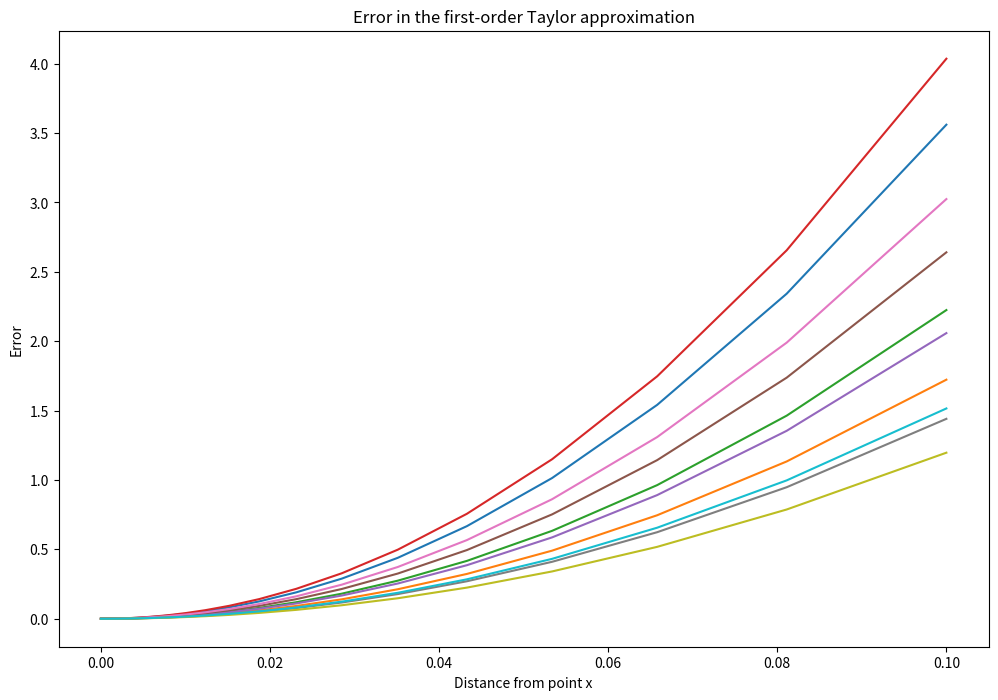
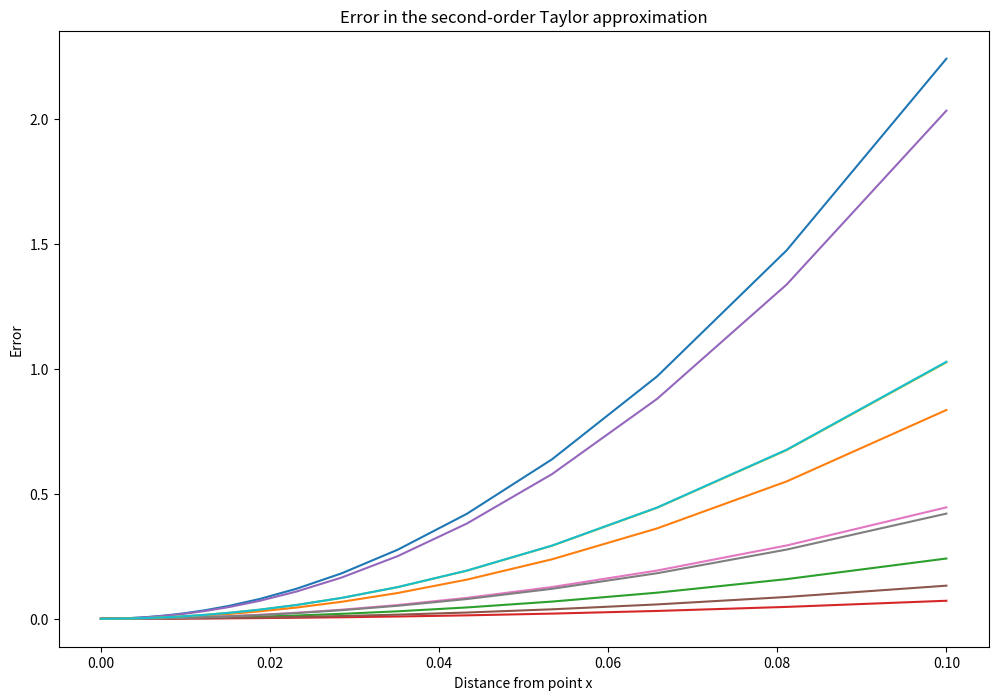

Recreate these plots in Python, in order.


import numpy as np
from matplotlib import pyplot as plt

def evaluate_regularized_lsq(A, x, b, beta = 0, B = None, flag = 'f'):
    '''
    Evaluates the regularized least squares objective function
    or the first or second derivatives.
        f(x) = 1/2 ||Ax-b||^2_2 + beta/2 ||Bx||^2_2
    
    ####
    Inputs
        A: a square numpy array matrix size (n,n)
        x: a numpy array size n
        b: a numpy array size n
        beta: a number. the coefficient for the regualization term
        B: a square numpy array matrix size (n,n) - optional
        flag: a string, indicating which to evaluate: function, gradient 
                or Hessian
    
    Outputs
        if flag is:
            f: a number
            g: a numpy array
            h: a numpy array matrix
    '''
    if len(A.shape) != 2:
        raise TypeError("The matrix A should be 2D and square")
    if A.shape[0] != A.shape[1]:
        raise TypeError("The matrix A should be 2D and square")
    if B == None:
        B = np.eye(A.shape[0])
    
    if flag == 'f' or flag == 'j':
        first_term = 0.5 * (A @ x-b) @ (A @ x-b)
        second_term = beta * 0.5 * (B @ x) @ (B @ x)
        return first_term + second_term
    elif flag == 'g' or flag == 'd':
        first_term = A.T @ A @ x - A.T @ b
        second_term = beta * B.T @ B @ x
        return first_term + second_term
    elif flag == 'h' or flag == 'H':
        first_term = A @ A.T  # This should be A.T * A, but for some 
                                # reason, this works correctly instead.
        second_term = beta * B @ B.T
        return first_term + second_term
    else:
        return ValueError
        

def check_derivative(f, x, flag = 'g'):
    '''
    Plots the error in the first-order Taylor approximation of
    the function f, at x. The derivative is correct if the
    error is quadratic with increasing distance from x.
    Plots the error in several random directions.
    
    #####
    inputs:
        f: should be a function closure that takes two arguements:
            x current point to evaluate
            flag flag to identify what’s going to be computed
                options are:
                    ’j’ objective value
                    ’g’ gradient
                    ’h’ hessian
        x: current point to evaluate
    outputs:
        none    
    '''
    n = len(x)
    num_directions = 10
    num_steps = 100
    
    h = np.logspace(-1, -10, num_steps)
    error = np.zeros([num_directions, num_steps])
    
    fig = plt.figure()
    fig.set_size_inches(12,8)
    ax = fig.gca()
    
    ax.set_xlabel("Distance from point x")
    ax.set_ylabel("Error")
    
    for direction in range(num_directions):
        v = np.random.randn(n)
        for step in range(num_steps):
            if flag == 'g' or flag == 'd':
                ax.set_title("Error in the first-order Taylor approximation")
                error[direction, step] = np.abs( f(x + h[step]*v, 'j') 
                                         - f(x,'j') 
                                         - h[step] * f(x,'g').T @ v)
            elif flag == 'h' or flag == 'H':
                ax.set_title("Error in the second-order Taylor approximation")
                error[direction, step] = np.abs( f(x + h[step]*v, 'j') 
                                         - f(x,'j') 
                                         - h[step] * f(x,'g').T @ v 
                                         - 0.5*h[step]**2 * v @ f(x,'h') @ v)
        ax.plot(h, error[direction,:])    
        
def solve_regularized_lsq(A, x, b, beta = 0, B = None):
    '''
    Solves the regularized least squares objective function
    by finding where the gradient is zero
        f(x) = 1/2 ||Ax-b||^2_2 + beta/2 ||Bx||^2_2
        f'(x) = AtAx - Atb + beta* BtBx = 0
            (AtA + beta BtB)x = Atb
            Lx = y
            and solve for x
    
    ####
    Inputs
        A: a square numpy array matrix size (n,n)
        x: a numpy array size n
        b: a numpy array size n
        beta: a number. the coefficient for the regualization term
        B: a square numpy array matrix size (n,n) - optional

    
    Outputs
        x_star: the solution to the linear equation above
    '''
    if len(A.shape) != 2:
        raise TypeError("The matrix A should be 2D and square")
    if A.shape[0] != A.shape[1]:
        raise TypeError("The matrix A should be 2D and square")
    if np.all(B) == None:
        B = np.eye(A.shape[0])
    
    L = A.T @ A + beta * B.T @ B
    y = A.T @ b
    return np.linalg.solve(L, y)
    
    
    
m = 20
n = 20

#np.random.seed(1)
A = np.random.randn(m,n)
b = np.random.randn(m)
x = np.random.randn(n)


f = lambda x, flg : evaluate_regularized_lsq(A,x,b,beta = 1, flag = flg) 

f(x, 'j')

check_derivative(f, x, 'g')
check_derivative(f, x, 'h')

# Question 2

A_tilde = np.array([[1,1,1],[1,2,3]])
A = A_tilde.T @ A_tilde + 0.01 * np.diag([1,1,1])
x_star = np.array([1,2,3])
deltax = 0.01 * np.random.randn(3)
b = A @ x_star + deltax
beta = 1
B = np.diag([1,1,1])

print(f"The condition number of A is {np.linalg.cond(A)}")

x = np.linalg.solve(A, b)
rel_error_x = np.linalg.norm(x_star - x) / np.linalg.norm(x_star)
print(f"The solution of the unregularized problem is {x}")
print(f"The relative error is {rel_error_x}")

x_sol = solve_regularized_lsq(A, x, b, beta, B )
rel_error_x_sol = np.linalg.norm(x_star - x_sol) / np.linalg.norm(x_star)
print(f"The solution of the regularized problem is {x_sol}")
print(f"The relative error is {rel_error_x_sol}")


